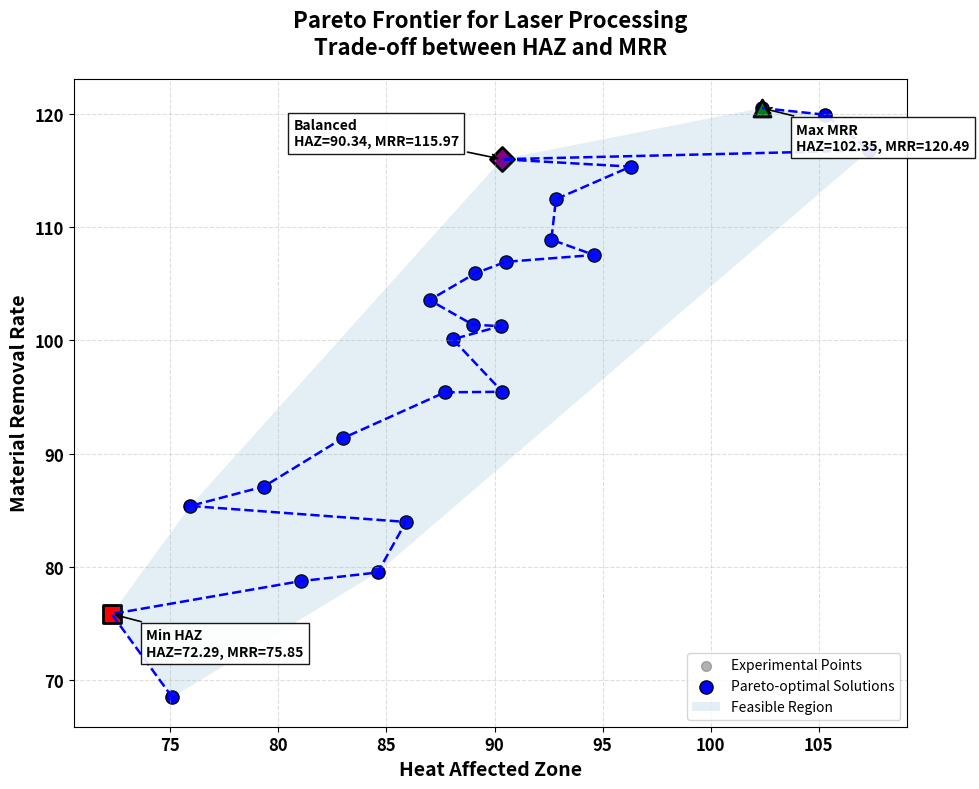

Source code (Python):
import numpy as np
import pandas as pd
import matplotlib.pyplot as plt
from scipy.spatial import ConvexHull

# ================= Dataset =================
data = {
    "Laser Power": [8.5, 6.5, 10.5, 6.5, 6.5, 8.5, 10.5, 8.5, 6.5, 10.5, 8.5, 10.5,
                    10.5, 6.5, 8.5, 7.5, 10.5, 8.5, 9.5, 6.5, 6.5, 6.5, 10.5, 10.5],
    "Scanning Speed": [280, 360, 200, 360, 200, 280, 200, 320, 360, 360, 280, 200,
                       360, 200, 240, 280, 360, 280, 280, 200, 360, 200, 200, 360],
    "Number of passes": [24, 12, 36, 36, 12, 18, 12, 24, 12, 36, 30, 36,
                          36, 12, 24, 24, 12, 24, 24, 36, 36, 36, 12, 12],
    "Laser Frequency": [48, 18, 18, 58, 58, 38, 18, 38, 58, 58, 38, 58,
                        18, 18, 38, 38, 18, 28, 38, 58, 18, 18, 58, 58],
    "Surface Undulation": [6.058, 4.045, 6.831, 5.075, 6.090, 5.837, 6.086, 5.595, 4.216, 5.269, 6.179, 7.253, 4.954,
                         5.688, 6.289, 5.945,
                         4.361, 5.908, 6.083, 7.097, 4.757, 6.648, 6.438, 4.668],
    "Material Removal Rate": [101.242, 75.847, 120.486, 79.510, 95.451, 100.088, 115.970, 95.406,
                                   68.498, 83.970, 108.874, 116.749, 91.344, 103.544, 112.447, 101.373,
                                   85.379, 105.910, 106.919, 119.898, 87.092, 115.320, 107.522, 78.744],
    "Heat Affected Zone": [90.275, 72.287, 102.351, 84.596, 90.363, 88.070, 90.342, 87.704,
                           75.089, 85.898, 92.626, 107.341, 82.966, 86.991, 92.841, 88.993,
                           75.926, 89.110, 90.525, 105.305, 79.328, 96.297, 94.604, 81.024]
}

df = pd.DataFrame(data)

# ================= Objectives =================
haz = df['Heat Affected Zone'].values          # Minimize
mrr = df['Material Removal Rate'].values       # Maximize

# ================= Pareto Identification =================
def identify_pareto(scores):
    is_efficient = np.ones(scores.shape[0], dtype=bool)
    for i, c in enumerate(scores):
        if is_efficient[i]:
            is_efficient[is_efficient] = (
                np.any(scores[is_efficient] < c, axis=1) |
                np.any(scores[is_efficient] > c, axis=1)
            )
            is_efficient[i] = True
    return is_efficient

scores = np.column_stack([haz, -mrr])
pareto_mask = identify_pareto(scores)
pareto_points = np.column_stack([haz[pareto_mask], mrr[pareto_mask]])
pareto_points = pareto_points[pareto_points[:, 1].argsort()]

# ================= Key Solutions =================
best_quality_idx = np.argmin(haz)
best_productivity_idx = np.argmax(mrr)
balanced_idx = np.argmin(np.sqrt((haz - haz.min())**2 + (mrr - mrr.max())**2))

# ================= Plot =================
plt.figure(figsize=(10, 8))

plt.scatter(haz, mrr, color='gray', alpha=0.6, s=50, label='Experimental Points')

plt.scatter(pareto_points[:, 0], pareto_points[:, 1],
            color='blue', s=90, edgecolors='black',
            label='Pareto-optimal Solutions')

plt.plot(pareto_points[:, 0], pareto_points[:, 1], 'b--', lw=1.8)

key_points = [
    (haz[best_quality_idx], mrr[best_quality_idx], "Min HAZ", 's', 'red'),
    (haz[best_productivity_idx], mrr[best_productivity_idx], "Max MRR", '^', 'green'),
    (haz[balanced_idx], mrr[balanced_idx], "Balanced", 'D', 'purple')
]

for x, y, label, marker, color in key_points:
    plt.scatter(x, y, s=150, marker=marker,
                color=color, edgecolors='black', linewidth=2)

    if label == "Balanced":
        offset = (-150, 10)
    else:
        offset = (25, -30)

    plt.annotate(f"{label}\nHAZ={x:.2f}, MRR={y:.2f}",
                 xy=(x, y),
                 xytext=offset,
                 textcoords='offset points',
                 fontsize=10,
                 fontweight='bold',
                 bbox=dict(facecolor='white', alpha=0.9),
                 arrowprops=dict(arrowstyle='->', lw=1.2))

if len(pareto_points) >= 3:
    hull = ConvexHull(pareto_points)
    plt.fill(pareto_points[hull.vertices, 0],
             pareto_points[hull.vertices, 1],
             alpha=0.12, label='Feasible Region')

plt.xlabel('Heat Affected Zone', fontsize=14, fontweight='bold')
plt.ylabel('Material Removal Rate', fontsize=14, fontweight='bold')
plt.title('Pareto Frontier for Laser Processing\nTrade-off between HAZ and MRR',
          fontsize=16, fontweight='bold', pad=18)
plt.xticks(fontsize=12, fontweight='bold')
plt.yticks(fontsize=12, fontweight='bold')
plt.grid(True, linestyle='--', alpha=0.4)
plt.legend()
plt.tight_layout()
plt.show()

# ================= Summary Table =================
best_quality = df.iloc[best_quality_idx]
best_productivity = df.iloc[best_productivity_idx]
balanced = df.iloc[balanced_idx]

summary_table = pd.DataFrame({
    'Parameter': [
        'Laser Power',
        'Scanning Speed',
        'Number of passes',
        'Laser Frequency',
        'Heat Affected Zone',
        'Material Removal Rate'
    ],
    'Min HAZ': [
        best_quality['Laser Power'],
        best_quality['Scanning Speed'],
        best_quality['Number of passes'],
        best_quality['Laser Frequency'],
        best_quality['Heat Affected Zone'],
        best_quality['Material Removal Rate']
    ],
    'Max MRR': [
        best_productivity['Laser Power'],
        best_productivity['Scanning Speed'],
        best_productivity['Number of passes'],
        best_productivity['Laser Frequency'],
        best_productivity['Heat Affected Zone'],
        best_productivity['Material Removal Rate']
    ],
    'Balanced': [
        balanced['Laser Power'],
        balanced['Scanning Speed'],
        balanced['Number of passes'],
        balanced['Laser Frequency'],
        balanced['Heat Affected Zone'],
        balanced['Material Removal Rate']
    ]
})

print("\n=========== Table 3: Optimal Process Parameters ===========")
print(summary_table.to_string(index=False))
print("==========================================================")
